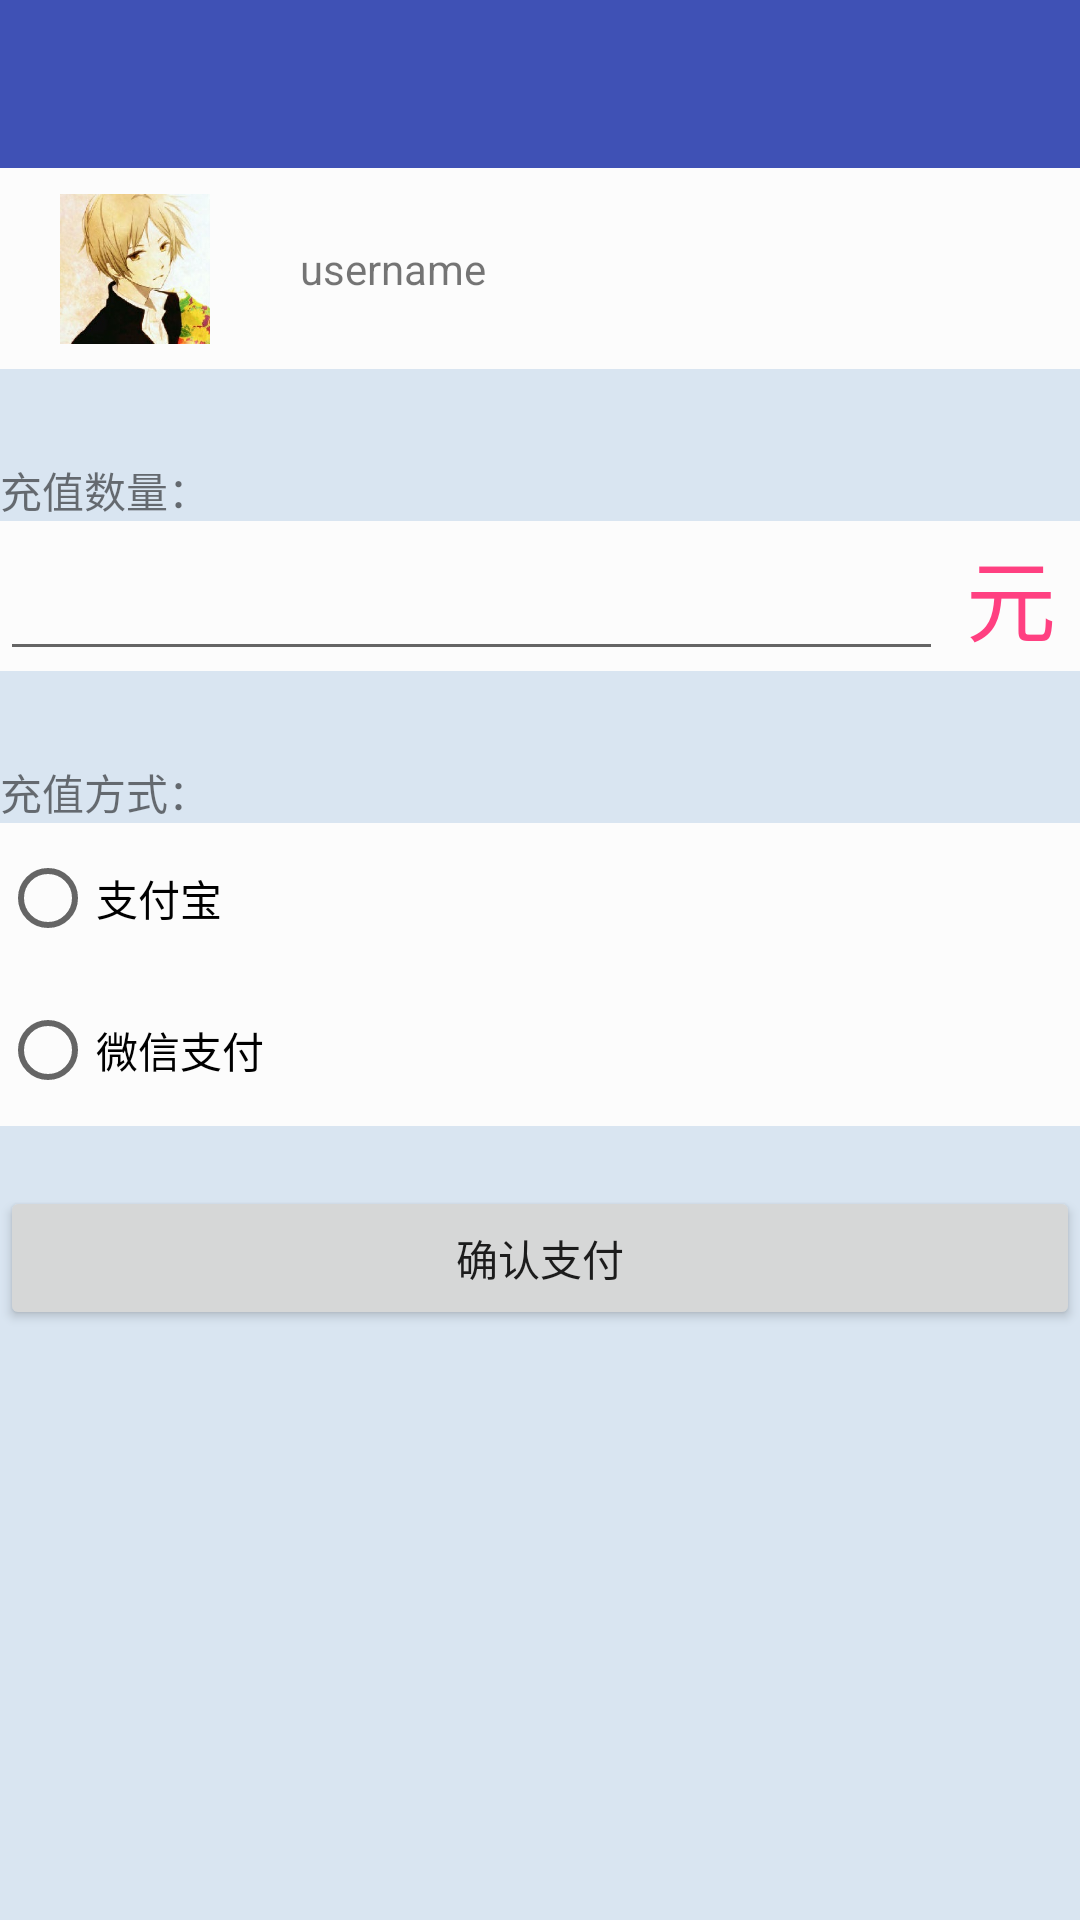

Write the Android layout XML for this screen, with the resource values it uses.
<!-- AndroidManifest.xml: application theme AppTheme -->
<!-- res/layout/activity_add.xml -->
<?xml version="1.0" encoding="utf-8"?>
<LinearLayout xmlns:android="http://schemas.android.com/apk/res/android"
    xmlns:tools="http://schemas.android.com/tools"
    xmlns:app="http://schemas.android.com/apk/res-auto"
    android:id="@+id/activity_add"
    android:layout_width="match_parent"
    android:layout_height="match_parent"
    android:theme="@style/AppTheme.AppBarOverlay"
    android:paddingBottom="@dimen/activity_vertical_margin"
    android:paddingLeft="@dimen/activity_horizontal_margin"
    android:orientation="vertical"
    android:paddingRight="@dimen/activity_horizontal_margin"
    android:paddingTop="@dimen/activity_vertical_margin"
    android:background="#d9e5f1"
    tools:context="com.example.administrator.testui7.Activity.AddActivity"
    android:weightSum="1">

    <android.support.v7.widget.Toolbar
        android:id="@+id/toolbar_add"
        android:layout_width="match_parent"
        android:layout_height="wrap_content"
        android:background="@color/colorPrimary"
        app:popupTheme="@style/AppTheme.PopupOverlay" />

    <LinearLayout
        android:layout_width="match_parent"
        android:layout_height="50dp"
        android:theme="@style/Theme.Design.Light"
        android:background="#fcfcfc"
        android:orientation="horizontal"
        android:layout_weight="0.08">
        <ImageView
            android:layout_width="50dp"
            android:layout_marginLeft="20dp"
            android:layout_height="match_parent"
            android:src="@drawable/user1"/>
        <TextView
            android:layout_width="match_parent"
            android:layout_height="match_parent"
            android:gravity="center_vertical"
            android:paddingLeft="30dp"
            android:id="@+id/tv_add_username"
            android:text="username"/>

    </LinearLayout>

    <TextView
        android:layout_width="match_parent"
        android:layout_height="wrap_content"
        android:theme="@style/Theme.Design.Light"
        android:layout_marginTop="30dp"
        android:text="充值数量："/>
    <LinearLayout
        android:layout_width="match_parent"
        android:layout_height="50dp"
        android:theme="@style/Theme.Design.Light"
        android:background="#fcfcfc"
        android:orientation="horizontal"
        android:weightSum="1">
       <EditText
           android:layout_width="wrap_content"
           android:layout_height="match_parent"
           android:inputType="number"
           android:id="@+id/et_add_number"
           android:layout_weight="0.95" />

        <TextView
            android:layout_width="wrap_content"
            android:layout_height="match_parent" 
            android:layout_weight="0.05"
            android:text="元"
            android:textColor="@color/colorAccent"
            android:gravity="center"
            android:textSize="30dp"/>

    </LinearLayout>

    <TextView
        android:layout_width="match_parent"
        android:layout_height="wrap_content"
        android:theme="@style/Theme.Design.Light"
        android:layout_marginTop="30dp"
        android:text="充值方式："/>

    <LinearLayout
        android:layout_width="match_parent"
        android:layout_height="wrap_content"
        android:theme="@style/Theme.Design.Light"
        android:background="#fcfcfc"
        android:orientation="horizontal"
        android:weightSum="1">
       <RadioGroup
           android:id="@+id/type"
           android:layout_width="match_parent"
           android:layout_height="101dp"
           android:orientation="vertical">
           <RadioButton
               android:layout_width="match_parent"
               android:layout_height="wrap_content"
               android:id="@+id/alipay"
               android:layout_weight="1"
               android:text="支付宝"/>

           <RadioButton
               android:layout_width="match_parent"
               android:id="@+id/wxpay"
               android:layout_height="wrap_content"
               android:layout_weight="1"
               android:text="微信支付"/>
       </RadioGroup>
    </LinearLayout>

    <Button
        android:layout_marginTop="20dp"
        android:theme="@style/Theme.Design.Light"
        android:layout_width="match_parent"
        android:text="确认支付"
        android:id="@+id/btn_go"
        android:layout_height="wrap_content" />

</LinearLayout>
<!-- resources referenced by this layout -->
<resources>
  <color name="colorAccent">#FF4081</color>
  <color name="colorPrimary">#3F51B5</color>
  <dimen name="activity_horizontal_margin">0dp</dimen>
  <dimen name="activity_vertical_margin">0dp</dimen>
  <!-- drawable user1: jpg bitmap (drawable, 18558 bytes) -->
  <style name="AppTheme.AppBarOverlay" parent="ThemeOverlay.AppCompat.Dark.ActionBar" />
  <style name="AppTheme.PopupOverlay" parent="ThemeOverlay.AppCompat.Light" />
  <style name="AppTheme" parent="Theme.AppCompat.Light.DarkActionBar">
          
          <item name="windowActionBar">false</item>
          <item name="windowNoTitle">true</item>
          <item name="colorPrimary">@color/colorPrimary</item>
          <item name="colorPrimaryDark">@color/colorPrimary</item>
          <item name="colorAccent">@color/colorAccent</item>
      </style>
</resources>
